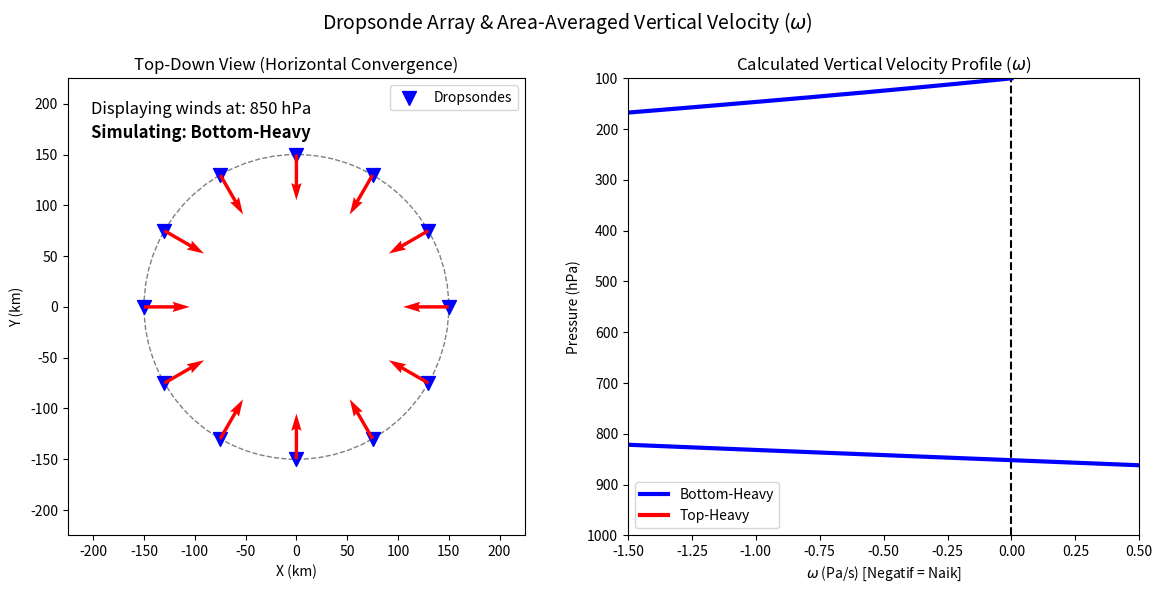

Generate this figure with matplotlib:
import numpy as np
import matplotlib.pyplot as plt
import matplotlib.animation as animation
from matplotlib.patches import Circle

# --- Parameter Konfigurasi ---
RADIUS_KM = 150.0
NUM_SONDES = 12
PRESSURE_LEVELS = np.linspace(1000, 100, 100) # hPa
FRAMES = 100

# --- Fungsi untuk Mensimulasikan Angin (Divergensi) ---
# Menggunakan model konseptual sederhana:
# Bottom-Heavy: Konvergensi kuat di bawah (asendensi kuat di bawah)
# Top-Heavy: Konvergensi kuat di atas (asendensi kuat di atas)

def simulate_divergence(pressure, profile_type, phase):
    """Mensimulasikan profil divergensi berdasarkan tipe profil."""
    p_star = (pressure - 100) / (1000 - 100)
    
    # Animasi "berdenyut"
    intensity = 0.5 + 0.5 * np.sin(phase) 
    
    if profile_type == 'Bottom-Heavy':
        # Divergensi = turunan dari Omega (kira-kira)
        # Omega sin(pi*p*) + sin(2*pi*p*), puncaknya di bawah
        # Konvergensi (negatif) kuat di bawah, divergensi (positif) di atas
        div = -1.0 * np.exp(-((pressure - 850) / 150)**2) * intensity # Konvergensi bawah
        div += 0.5 * np.exp(-((pressure - 200) / 200)**2) * intensity # Divergensi atas
        
    elif profile_type == 'Top-Heavy':
        # Konvergensi (negatif) kuat di atas, divergensi lemah/0 di bawah
        div = -1.0 * np.exp(-((pressure - 400) / 200)**2) * intensity # Konvergensi atas
        div += 0.3 * np.exp(-((pressure - 850) / 150)**2) * intensity # Divergensi/konv lemah bawah
        
    return div

def calculate_omega(divergence, pressure):
    """Menghitung Omega dengan mengintegrasikan divergensi (Persamaan Kontinuitas).
       d(omega)/dp = -Divergence -> omega = -integral(Div dp)
    """
    omega = np.zeros_like(pressure)
    # Integrasi dari atas (100 hPa) ke bawah. Asumsi omega = 0 di TOA.
    # Ingat dp adalah negatif karena array dari 1000 ke 100.
    dp = np.gradient(pressure) * 100 # Konversi hPa ke Pa untuk unit SI (Pa/s)
    
    # Simple cumulative trapezoidal integration
    for i in range(len(pressure)-2, -1, -1):
        omega[i] = omega[i+1] + (divergence[i] + divergence[i+1])/2.0 * dp[i]
        
    # Asumsi permukaan (1000hPa) omega ~ 0 (koreksi massa sederhana)
    # Untuk simulasi ini kita biarkan tanpa koreksi agar bentuk profil terlihat jelas.
    
    # Scaling untuk visualisasi (Pa/s)
    return omega / 1000.0 

# --- Setup Figure ---
fig = plt.figure(figsize=(12, 6))
fig.suptitle('Dropsonde Array & Area-Averaged Vertical Velocity ($\omega$)', fontsize=14)

# Plot 1: Lingkaran Dropsonde (Top-Down)
ax1 = plt.subplot(1, 2, 1)
ax1.set_xlim(-RADIUS_KM * 1.5, RADIUS_KM * 1.5)
ax1.set_ylim(-RADIUS_KM * 1.5, RADIUS_KM * 1.5)
ax1.set_aspect('equal')
ax1.set_title('Top-Down View (Horizontal Convergence)')
ax1.set_xlabel('X (km)')
ax1.set_ylabel('Y (km)')

circle_patch = Circle((0, 0), RADIUS_KM, fill=False, color='gray', linestyle='--')
ax1.add_patch(circle_patch)

# Posisi 12 sonde
theta = np.linspace(0, 2*np.pi, NUM_SONDES, endpoint=False)
sonde_x = RADIUS_KM * np.cos(theta)
sonde_y = RADIUS_KM * np.sin(theta)
ax1.scatter(sonde_x, sonde_y, c='blue', marker='v', s=100, label='Dropsondes')
quivers = ax1.quiver(sonde_x, sonde_y, np.zeros_like(sonde_x), np.zeros_like(sonde_y), 
                     color='red', scale=5)
ax1.legend()

# Teks Ketinggian
level_text = ax1.text(0.05, 0.95, '', transform=ax1.transAxes, fontsize=12, verticalalignment='top')
profile_text = ax1.text(0.05, 0.90, '', transform=ax1.transAxes, fontsize=12, verticalalignment='top', fontweight='bold')

# Plot 2: Profil Omega
ax2 = plt.subplot(1, 2, 2)
ax2.set_xlim(-1.5, 0.5)
ax2.set_ylim(1000, 100) # Terbalik, permukaan di bawah
ax2.set_title('Calculated Vertical Velocity Profile ($\omega$)')
ax2.set_xlabel('$\omega$ (Pa/s) [Negatif = Naik]')
ax2.set_ylabel('Pressure (hPa)')
ax2.axvline(0, color='black', linestyle='--')
line_bottom, = ax2.plot([], [], color='blue', linewidth=3, label='Bottom-Heavy')
line_top, = ax2.plot([], [], color='red', linewidth=3, label='Top-Heavy')
ax2.legend()

# --- Fungsi Update Animasi ---
current_profile = 'Bottom-Heavy'

def update(frame):
    global current_profile
    
    # Ganti profil setengah jalan
    if frame > FRAMES // 2:
        current_profile = 'Top-Heavy'
    else:
        current_profile = 'Bottom-Heavy'

    phase = frame * 2 * np.pi / (FRAMES/2)
    
    # --- Update Profil Omega ---
    div_profile = simulate_divergence(PRESSURE_LEVELS, current_profile, phase)
    omega_profile = calculate_omega(div_profile, PRESSURE_LEVELS)
    
    if current_profile == 'Bottom-Heavy':
        line_bottom.set_data(omega_profile, PRESSURE_LEVELS)
        line_top.set_data([], []) # Sembunyikan yang lain
    else:
        line_top.set_data(omega_profile, PRESSURE_LEVELS)
        line_bottom.set_data([], [])
        
    profile_text.set_text(f'Simulating: {current_profile}')

    # --- Update Vektor Angin (Top-Down) ---
    # Kita animasikan vektor angin pada satu ketinggian tertentu sebagai contoh.
    # Bottom-Heavy: konvergensi kuat di bawah (850hPa). Top-Heavy: konvergensi di atas (400hPa)
    
    if current_profile == 'Bottom-Heavy':
        display_pressure = 850
    else:
        display_pressure = 400
        
    level_text.set_text(f'Displaying winds at: {display_pressure} hPa')
    
    # Ambil nilai divergensi pada level tersebut
    idx = np.argmin(np.abs(PRESSURE_LEVELS - display_pressure))
    current_div = div_profile[idx]
    
    # Jika divergensi negatif (konvergensi), angin menuju ke pusat
    # Jika divergensi positif, angin menjauh
    u = current_div * np.cos(theta) 
    v = current_div * np.sin(theta)
    
    quivers.set_UVC(u, v)
    
    return quivers, line_bottom, line_top, level_text, profile_text

# Membuat animasi
ani = animation.FuncAnimation(fig, update, frames=FRAMES, interval=100, blit=True)

plt.tight_layout()
plt.show()
